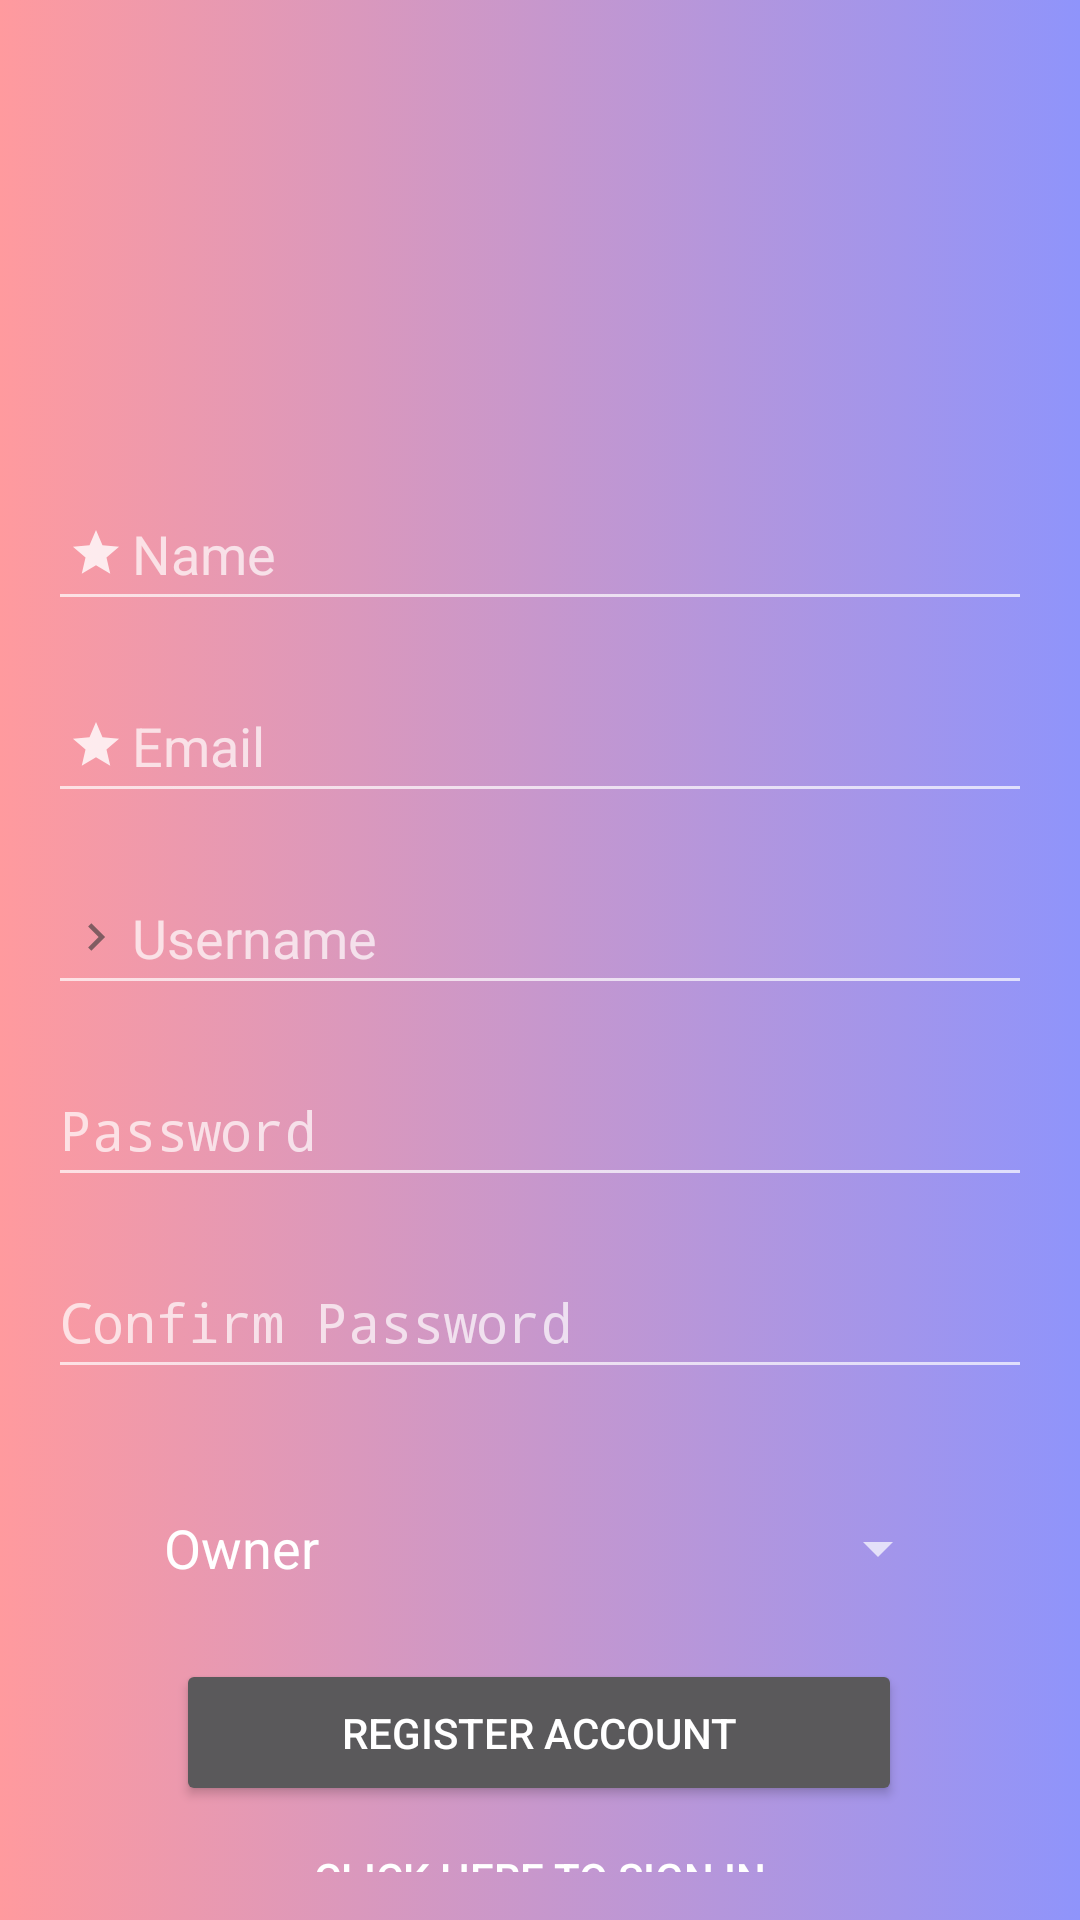

Layout XML and referenced resources for this Android screen:
<!-- AndroidManifest.xml: activity theme Theme.AppCompat.NoActionBar -->
<!-- res/layout/activity_register.xml -->
<?xml version="1.0" encoding="utf-8"?>
<androidx.constraintlayout.widget.ConstraintLayout xmlns:android="http://schemas.android.com/apk/res/android"
    xmlns:app="http://schemas.android.com/apk/res-auto"
    xmlns:tools="http://schemas.android.com/tools"
    android:id="@+id/container"
    android:layout_width="match_parent"
    android:layout_height="match_parent"
    android:paddingLeft="@dimen/activity_horizontal_margin"
    android:paddingTop="@dimen/activity_vertical_margin"
    android:paddingRight="@dimen/activity_horizontal_margin"
    android:paddingBottom="@dimen/activity_vertical_margin"
    android:background="@drawable/login_gradient_background"
    tools:context=".login.RegisterActivity">

    <EditText
        android:id="@+id/confirmpassword"
        android:layout_width="0dp"
        android:layout_height="wrap_content"
        android:layout_marginTop="16dp"
        android:drawableStart="@drawable/ic_action_passwordfield"
        android:hint="@string/prompt_confirm_password"
        android:imeActionLabel="@string/action_sign_in_short"
        android:imeOptions="actionDone"
        android:inputType="textPassword"
        android:minHeight="48dp"
        android:selectAllOnFocus="true"
        app:layout_constraintEnd_toEndOf="parent"
        app:layout_constraintHorizontal_bias="0.875"
        app:layout_constraintStart_toStartOf="parent"
        app:layout_constraintTop_toBottomOf="@+id/password" />

    <EditText
        android:id="@+id/email"
        android:layout_width="0dp"
        android:layout_height="wrap_content"
        android:layout_marginTop="16dp"
        android:hint="@string/prompt_email"
        android:inputType="textEmailAddress"
        android:drawableStart="@drawable/ic_action_required"
        android:minHeight="48dp"
        android:selectAllOnFocus="true"
        app:layout_constraintEnd_toEndOf="parent"
        app:layout_constraintStart_toStartOf="parent"
        app:layout_constraintTop_toBottomOf="@+id/name" />

    <EditText
        android:id="@+id/name"
        android:layout_width="0dp"
        android:layout_height="wrap_content"
        android:layout_marginTop="20dp"
        android:hint="@string/prompt_name"
        android:imeActionLabel="@string/action_sign_in_short"
        android:imeOptions="actionDone"
        android:inputType="textEmailAddress"
        android:drawableStart="@drawable/ic_action_required"
        android:minHeight="48dp"
        android:selectAllOnFocus="true"
        app:layout_constraintEnd_toEndOf="parent"
        app:layout_constraintStart_toStartOf="parent"
        app:layout_constraintTop_toBottomOf="@+id/imageView2" />

    <EditText
        android:id="@+id/username"
        android:layout_width="0dp"
        android:layout_height="wrap_content"
        android:layout_marginTop="16dp"
        android:hint="@string/prompt_username"
        android:inputType="textEmailAddress"
        android:drawableStart="@drawable/ic_action_usernamefield"
        android:minHeight="48dp"
        android:selectAllOnFocus="true"
        app:layout_constraintEnd_toEndOf="parent"
        app:layout_constraintStart_toStartOf="parent"
        app:layout_constraintTop_toBottomOf="@+id/email" />

    <EditText
        android:id="@+id/password"
        android:layout_width="0dp"
        android:layout_height="wrap_content"
        android:layout_marginTop="16dp"
        android:drawableStart="@drawable/ic_action_passwordfield"
        android:hint="@string/prompt_password"
        android:imeActionLabel="@string/action_sign_in_short"
        android:imeOptions="actionDone"
        android:inputType="textPassword"
        android:minHeight="48dp"
        android:selectAllOnFocus="true"
        app:layout_constraintEnd_toEndOf="parent"
        app:layout_constraintStart_toStartOf="parent"
        app:layout_constraintTop_toBottomOf="@+id/username" />

    <Button
        android:id="@+id/login"
        android:layout_width="242dp"
        android:layout_height="49dp"
        android:layout_gravity="start"
        android:enabled="true"
        android:onClick="RegisterButton"
        android:text="@string/action_register"
        app:layout_constraintEnd_toEndOf="parent"
        app:layout_constraintHorizontal_bias="0.497"
        app:layout_constraintStart_toStartOf="parent"
        app:layout_constraintTop_toBottomOf="@+id/user" />

    <ProgressBar
        android:id="@+id/loading"
        android:layout_width="wrap_content"
        android:layout_height="wrap_content"
        android:layout_gravity="center"
        android:layout_marginTop="64dp"
        android:layout_marginBottom="64dp"
        android:visibility="gone"
        app:layout_constraintBottom_toBottomOf="parent"
        app:layout_constraintEnd_toEndOf="@+id/password"
        app:layout_constraintStart_toStartOf="@+id/password"
        app:layout_constraintTop_toTopOf="parent"
        app:layout_constraintVertical_bias="0.3" />


    <Spinner
        android:id="@+id/user"
        android:layout_width="270dp"
        android:layout_height="74dp"
        android:layout_marginTop="16dp"
        android:entries="@array/users"
        android:theme="@style/Spinner"
        app:layout_constraintEnd_toEndOf="parent"
        app:layout_constraintHorizontal_bias="0.53"
        app:layout_constraintStart_toStartOf="parent"
        app:layout_constraintTop_toBottomOf="@+id/confirmpassword" />

    <Button
        android:id="@+id/toSignIn"
        android:layout_width="197dp"
        android:layout_height="48dp"
        android:background="?android:attr/selectableItemBackground"
        android:onClick="toSignInButton"
        android:text="@string/action_toSign_in"
        app:layout_constraintEnd_toEndOf="parent"
        app:layout_constraintStart_toStartOf="parent"
        app:layout_constraintTop_toBottomOf="@+id/login" />

    <ImageView
        android:id="@+id/imageView2"
        android:layout_width="355dp"
        android:layout_height="91dp"
        android:layout_marginTop="32dp"
        app:layout_constraintEnd_toEndOf="parent"
        app:layout_constraintStart_toStartOf="parent"
        app:layout_constraintTop_toTopOf="parent"
        app:srcCompat="@drawable/register_symbol" />

</androidx.constraintlayout.widget.ConstraintLayout>
<!-- resources referenced by this layout -->
<resources>
  <string-array name="users">
          <item>Owner</item>
          <item>Customer</item>
      </string-array>
  <dimen name="activity_horizontal_margin">16dp</dimen>
  <dimen name="activity_vertical_margin">16dp</dimen>
  <!-- drawable ic_action_required (drawable-anydpi) -->
  <vector xmlns:android="http://schemas.android.com/apk/res/android"
      android:width="24dp"
      android:height="24dp"
      android:viewportWidth="24"
      android:viewportHeight="24"
      android:tint="#FFFFFF"
      android:alpha="0.8">
    <group android:scaleX="0.7692308"
        android:scaleY="0.7692308"
        android:translateX="2.7692308"
        android:translateY="2.7692308">
      <path
          android:fillColor="@android:color/white"
          android:pathData="M12,17.27L18.18,21l-1.64,-7.03L22,9.24l-7.19,-0.61L12,2 9.19,8.63 2,9.24l5.46,4.73L5.82,21z"/>
    </group>
  </vector>
  <!-- drawable ic_action_usernamefield: png bitmap (drawable-hdpi, 152 bytes) -->
  <!-- drawable login_gradient_background (drawable) -->
  <?xml version="1.0" encoding="utf-8"?>
  <selector xmlns:android="http://schemas.android.com/apk/res/android">
      <item>
          <shape>
              <gradient
                  android:startColor="#ff9a9e"
                  android:endColor="#8f94fb"
                  android:type="linear" />
          </shape>
      </item>
  </selector>
  <string name="action_register">Register Account</string>
  <string name="action_sign_in_short">Sign in</string>
  <string name="action_toSign_in">Click here to Sign in</string>
  <string name="prompt_confirm_password">Confirm Password</string>
  <string name="prompt_email">Email</string>
  <string name="prompt_name">Name</string>
  <string name="prompt_password">Password</string>
  <string name="prompt_username">Username</string>
  <style name="Spinner" parent="Widget.AppCompat.Light.DropDownItem.Spinner">
          <item name="android:paddingStart">0dp</item>
          <item name="android:paddingEnd">0dp</item>
          <item name="android:textSize">18sp</item>
      </style>
</resources>
